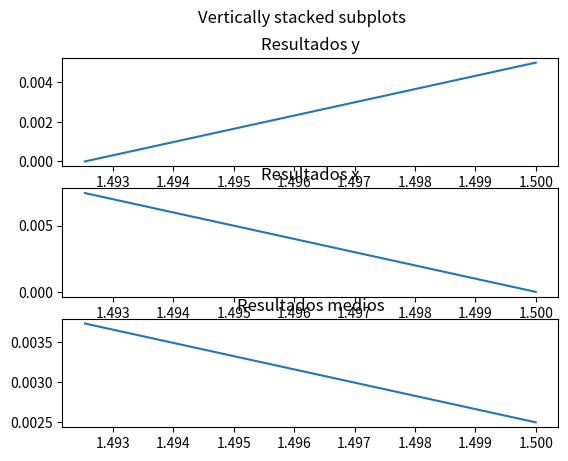

This figure's Python source:
from numpy import linspace
from matplotlib import pyplot as plt

# La conclusión es que casi es mejor cogiendo un número del intervalo y ya está, ALV

# Los resultados son independientes de las cuotas (mientras cumplan la condición claro) ya que son constantes lineales
x = 1
c1 = 2.5
c2 = 1.67

dinero_y = list(linspace(x/(c2-1), x*(c1-1), 1000))


def beneficio_y(y):
    return y*(c2-1)-x


def beneficio_x(y):
    return x*(c1-1)-y


resultados_y = [beneficio_y(y) for y in dinero_y]
resultados_x = [beneficio_x(y) for y in dinero_y]

fig, (ax1, ax2, ax3) = plt.subplots(3)
fig.suptitle('Vertically stacked subplots')
ax1.plot(dinero_y, resultados_y)
ax1.set_title("Resultados y")
ax2.plot(dinero_y, resultados_x)
ax2.set_title("Resultados x")

# De aquí vemos que cuánto más aumenta el dinero puesto en y, más ganamos si gana y pero menos ganamos si gana x (esto siempre que c1 sea mayor que c2, si no es al revés), vamos a calcular el valor esperado suponiendo que los dos sucesos son equiprobables (si quisiésemos hacerlo mejor en vd como los sucesos no son equiprobables habría que, en vez de hacer la medi aritmética, asinarle un peso a cada uno (obviamente será más probable el de menor cuota))

media = [(x + y)/2 for x, y in zip(resultados_x, resultados_y)]
ax3.plot(dinero_y, media)
ax3.set_title("Resultados medios")
plt.show()
